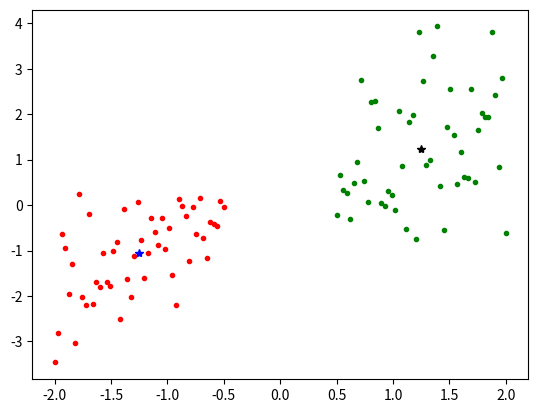

This figure's Python source:
import numpy as np
import matplotlib.pyplot as plt
#np.random.seed(0)

x1 = np.linspace(-2,-0.5,50)
x2 = np.linspace(0.5,2,50)

x = np.hstack((x1,x2))
y = x + np.random.randn(100)
data = np.stack((x,y),axis=1)

u1,u2 = [1.5,1],[1.5,2]
diff1,diff2 = np.array([1,1]),np.array([1,1])

while diff1[0]>=0.02 and diff1[1]>=0.02:
    s1,s2 = [],[]
    for i in data:
        
        dis1 = np.sqrt((i[0] - u1[0])**2 + (i[1] - u1[1])**2)
        dis2 = np.sqrt((i[0] - u2[0])**2 + (i[1] - u2[1])**2)
        if dis1 >= dis2:
            s2.append(i)
        else:
            s1.append(i)
    ns1 = np.array(s1).T    
    ns2 = np.array(s2).T

    mean1 = np.array([np.mean(ns1[0]),np.mean(ns1[1])])
    mean2 = np.array([np.mean(ns2[0]),np.mean(ns2[1])])
    #diff1,diff2 = np.abs(u1) - np.abs(mean1),np.abs(u2) - np.abs(mean2)
    diff1,diff2 = u1 - mean1,u2 - mean2
    u1,u2 = mean1,mean2
    print(len(ns1[0]),len(ns2[0]),u1,u2,sep="\n===================\n")
#plt.plot(x,y,"Dy")
plt.plot(ns1[0],ns1[1],"r.")
plt.plot(ns2[0],ns2[1],"g.")
plt.plot(u1[0],u1[1],"b*")
plt.plot(u2[0],u2[1],"k*")
plt.show()
